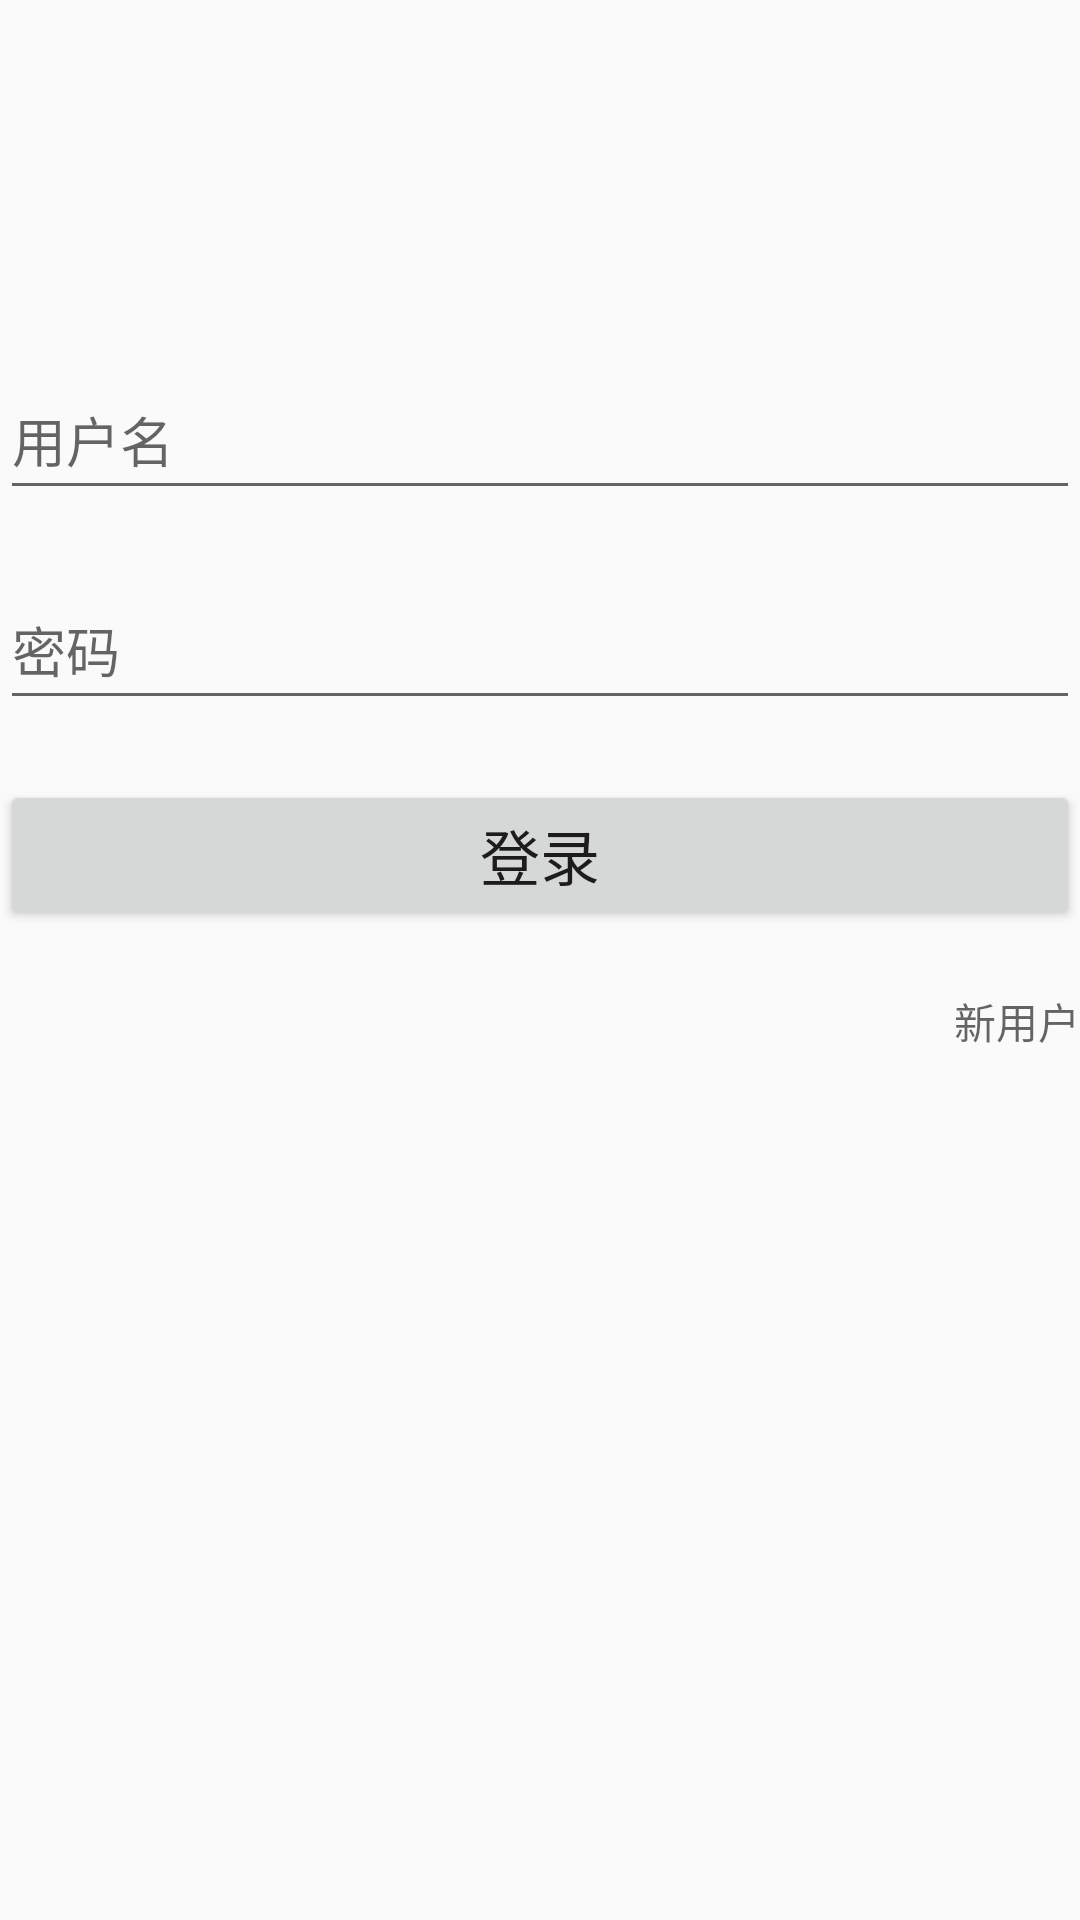

Here is an Android app screen rendered from its layout file. Give the layout XML and the strings, colors and styles it references.
<!-- AndroidManifest.xml: application theme AppTheme.FullScreen -->
<!-- res/layout/activity_login.xml -->
<?xml version="1.0" encoding="utf-8"?>
<LinearLayout
        xmlns:android="http://schemas.android.com/apk/res/android"
        xmlns:tools="http://schemas.android.com/tools"
        xmlns:app="http://schemas.android.com/apk/res-auto"
        android:layout_width="match_parent"
        android:layout_height="match_parent"
        tools:context=".ui.activity.LoginActivity"
        android:gravity="center_horizontal"
        android:orientation="vertical"
        android:layout_margin="16dp">

    <ImageView android:layout_width="wrap_content"
               android:layout_height="wrap_content"
               android:layout_marginTop="100dp"
               android:src="@mipmap/ic_launcher"/>

    <EditText
            android:id="@+id/userName"
            android:layout_width="match_parent"
            android:layout_marginTop="20dp"
            android:hint="用户名"
            android:inputType="text"
            android:layout_height="50dp"
            android:imeOptions="actionNext"/>

    <EditText
            android:id="@+id/password"
            android:layout_width="match_parent"
            android:layout_marginTop="20dp"
            android:hint="密码"
            android:inputType="numberPassword"
            android:layout_height="50dp"
            android:imeOptions="actionGo"/>

    <Button
            android:id="@+id/login"
            android:layout_width="match_parent"
            android:layout_marginTop="20dp"
            android:text="登录"
            android:textSize="20sp"
            android:layout_height="50dp"/>

    <TextView
            android:id="@+id/newUser"
            android:layout_width="wrap_content"
            android:layout_marginTop="20dp"
            android:layout_gravity="right"
            android:gravity="right"
            android:hint="新用户"
            android:layout_height="wrap_content"/>

</LinearLayout>
<!-- resources referenced by this layout -->
<resources>
  <style name="AppTheme.FullScreen">
          <item name="windowNoTitle">true</item>
          <item name="android:windowFullscreen">true</item>
      </style>
</resources>
